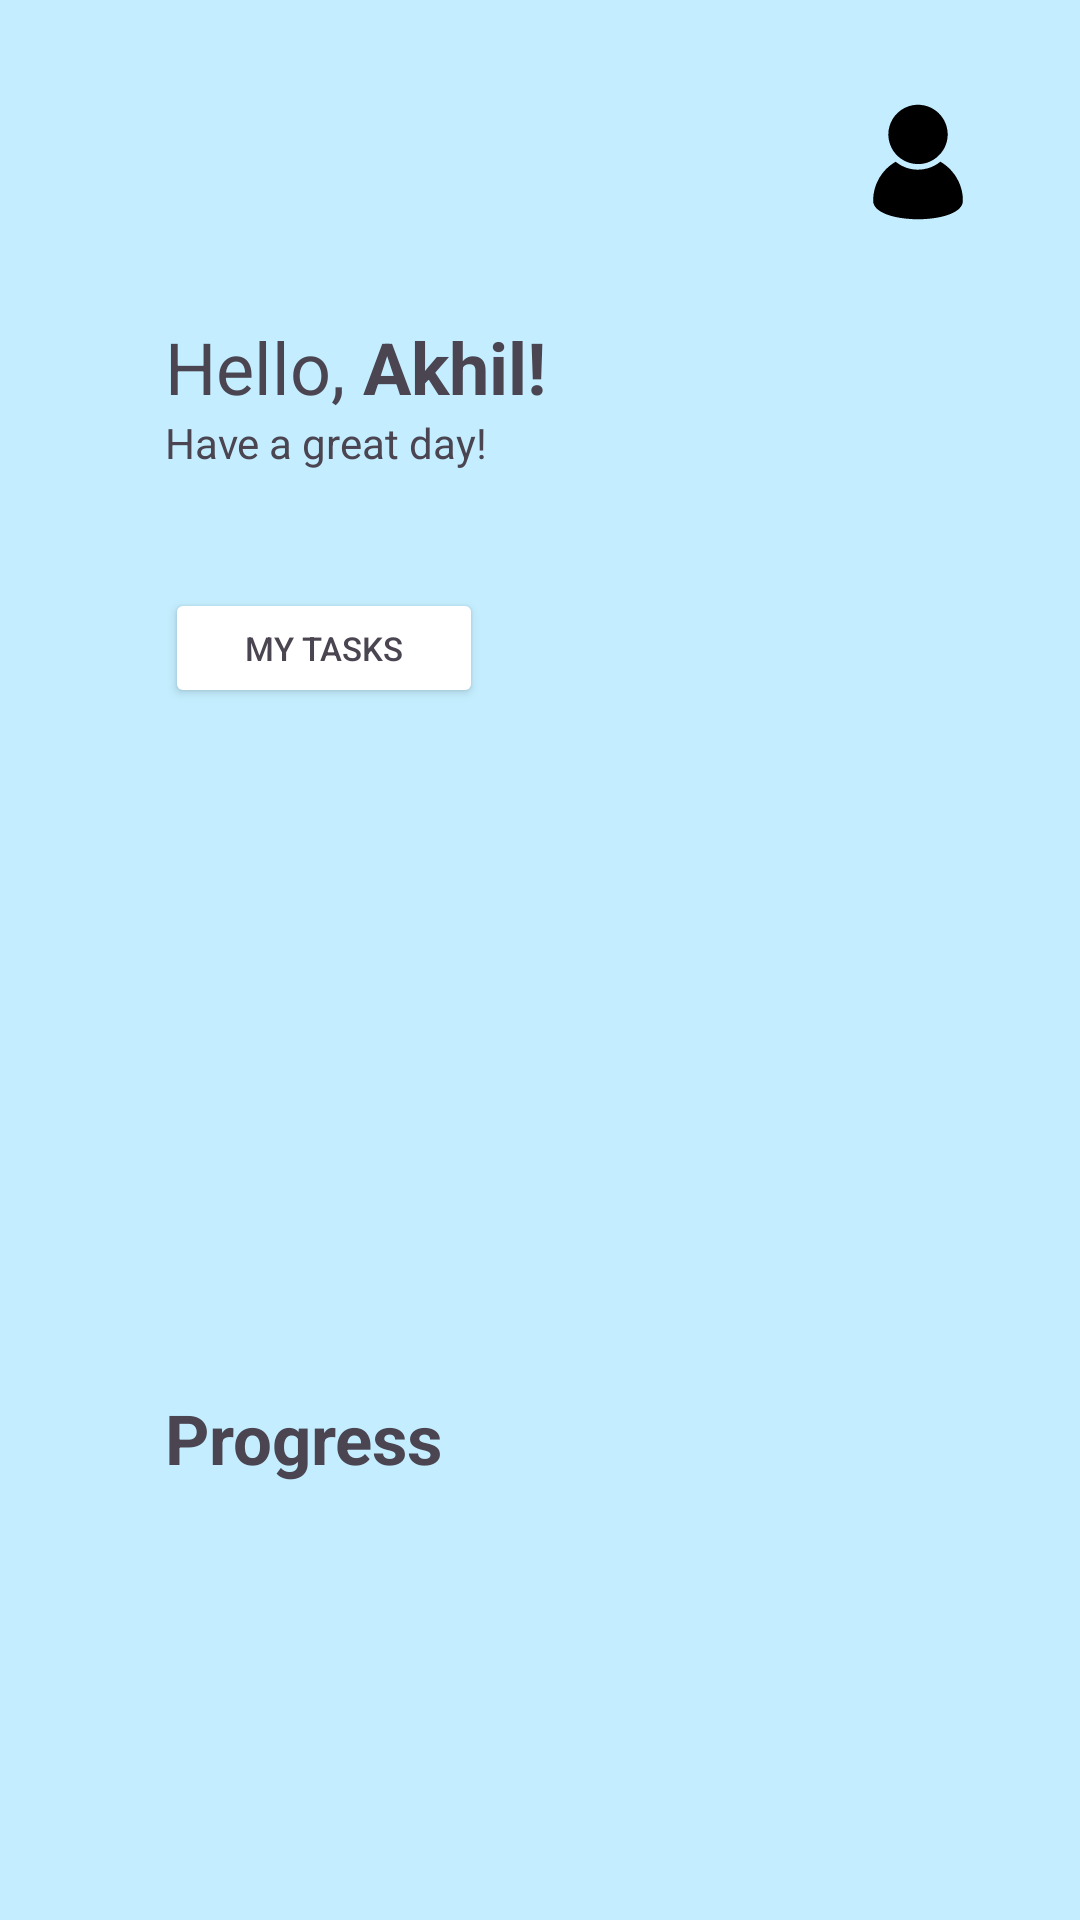

Android layout source for this screen:
<!-- AndroidManifest.xml: application theme Theme.StudentSparks -->
<!-- res/layout/fragment_home.xml -->
<?xml version="1.0" encoding="utf-8"?>
<androidx.constraintlayout.widget.ConstraintLayout xmlns:android="http://schemas.android.com/apk/res/android"
    xmlns:app="http://schemas.android.com/apk/res-auto"
    xmlns:tools="http://schemas.android.com/tools"
    android:layout_width="match_parent"
    android:layout_height="match_parent"
    android:background="#C4EEFF"
    tools:context=".HomeFragment">

    <TextView
        android:id="@+id/name_tv"
        android:layout_width="wrap_content"
        android:layout_height="wrap_content"
        android:layout_marginStart="55dp"
        android:layout_marginTop="464dp"
        android:text="Progress"
        android:textColor="#4a4550"
        android:textSize="23sp"
        android:textStyle="bold"
        app:layout_constraintStart_toStartOf="parent"
        app:layout_constraintTop_toTopOf="parent" />

    <Button
        android:id="@+id/my_tasks"
        android:layout_width="106dp"
        android:layout_height="40dp"
        android:layout_marginStart="55dp"
        android:layout_marginTop="196dp"
        android:backgroundTint="#FFFFFF"
        android:text="My Tasks"
        android:textColor="#4a4550"
        android:textSize="11sp"
        app:layout_constraintStart_toStartOf="parent"
        app:layout_constraintTop_toTopOf="parent" />

    <TextView
        android:id="@+id/name_tv"
        android:layout_width="wrap_content"
        android:layout_height="wrap_content"
        android:layout_marginStart="55dp"
        android:layout_marginTop="106dp"
        android:text="Hello, "
        android:textColor="#4A4550"
        android:textSize="24sp"
        app:layout_constraintStart_toStartOf="parent"
        app:layout_constraintTop_toTopOf="parent" />

    <TextView
        android:id="@+id/compliment_tv"
        android:layout_width="wrap_content"
        android:layout_height="wrap_content"
        android:layout_marginStart="55dp"
        android:layout_marginTop="138dp"
        android:text="Have a great day!"
        android:textColor="#4a4550"
        app:layout_constraintStart_toStartOf="parent"
        app:layout_constraintTop_toTopOf="parent" />

    <TextView
        android:id="@+id/name_tv"
        android:layout_width="wrap_content"
        android:layout_height="wrap_content"
        android:layout_marginStart="121dp"
        android:layout_marginTop="106dp"
        android:text="Akhil!"
        android:textColor="#4a4550"
        android:textSize="24sp"
        android:textStyle="bold"
        app:layout_constraintStart_toStartOf="parent"
        app:layout_constraintTop_toTopOf="parent" />

    <ImageButton
        android:id="@+id/pfp"
        android:layout_width="48dp"
        android:layout_height="48dp"
        android:layout_marginTop="30dp"
        android:layout_marginEnd="30dp"
        android:backgroundTint="#00FFFFFF"
        android:src="@drawable/vecteezy_profile_icon_design_vector_5544718"
        app:layout_constraintEnd_toEndOf="parent"
        app:layout_constraintTop_toTopOf="parent" />



</androidx.constraintlayout.widget.ConstraintLayout>
<!-- resources referenced by this layout -->
<resources>
  <!-- drawable vecteezy_profile_icon_design_vector_5544718 (drawable) -->
  <vector android:height="48dp" android:viewportHeight="1920"
      android:viewportWidth="1920" android:width="48dp" xmlns:android="http://schemas.android.com/apk/res/android">
      <path android:fillColor="#000000"
          android:pathData="M931,197.7c-38.9,3.8 -68.7,9.8 -98,19.8 -142.2,48.6 -244.2,172 -264.9,320.6 -11.1,79.3 2.3,159.8 38.6,232.3 28.7,57.4 73.2,108.8 126.7,146.3 108.3,76.1 249.4,92.5 373.1,43.3 79.2,-31.5 147.3,-89.1 191.6,-162.2 55.2,-91 71.4,-199.3 45.4,-302.9 -10.3,-40.9 -28.3,-82.2 -51.2,-117.4 -66.6,-102.3 -174,-167.4 -295.1,-179 -13.9,-1.3 -55.8,-1.9 -66.2,-0.8z" android:strokeColor="#00000000"/>
      <path android:fillColor="#000000"
          android:pathData="M649.4,963.3c-85,52 -154.4,122.3 -205.1,207.7 -52.8,89 -81.9,192.9 -82.6,295 -0.2,25.6 0.8,33.9 5.8,49.5 22.1,68.4 101.6,124.3 230.5,162 77.8,22.8 169.1,37.2 276,43.7 29,1.8 143,1.8 172,-0 160,-9.7 289.7,-38.2 381.4,-83.9 76,-37.8 119,-83.9 129.4,-138.8 3.5,-18.4 1.4,-70.7 -4.4,-110 -22.8,-154.8 -104.1,-293.1 -228.4,-388.7 -14.2,-10.9 -41.7,-29.6 -56.2,-38.2l-9.8,-5.8 -4.7,3.9c-43.6,35.9 -104.5,67.6 -161.1,83.9 -91.6,26.3 -186.4,25.1 -276.7,-3.6 -26,-8.3 -64.2,-25.2 -89,-39.4 -13.8,-8 -41.9,-26.9 -54.3,-36.5 -5.7,-4.5 -10.4,-8.1 -10.5,-8.1 -0.2,-0 -5.7,3.3 -12.3,7.3z" android:strokeColor="#00000000"/>
  </vector>
  <style name="Theme.StudentSparks" parent="Base.Theme.StudentSparks" />
  <style name="Base.Theme.StudentSparks" parent="Theme.Material3.DayNight.NoActionBar">
          
          
      </style>
</resources>
